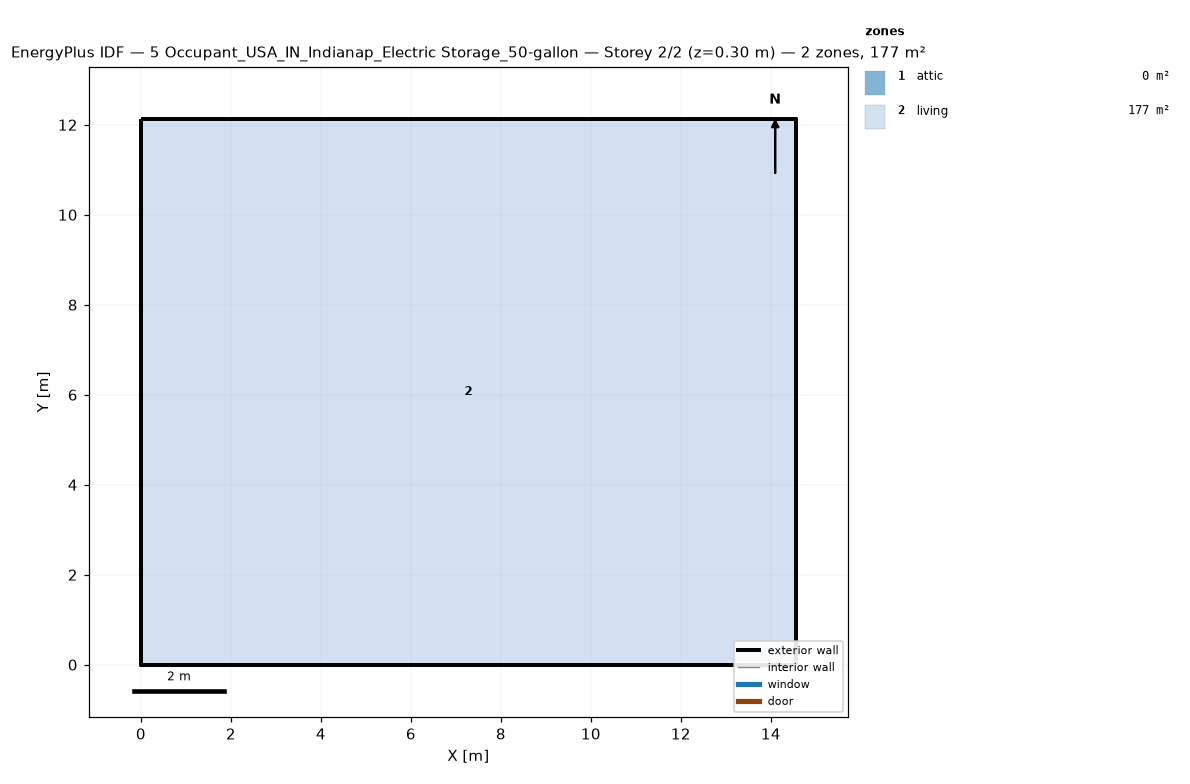
=== STOREY PLAN SPEC (per zone: floor XY polygon, exterior-wall plan segments, windows/doors) ===
zone 1: attic  (0.0 m²)
  exterior wall: (14.55, 0.00) – (14.55, 12.13) – (14.55, 6.06)  [18.2 m]
  exterior wall: (0.00, 12.13) – (0.00, 0.00) – (0.00, 6.06)  [18.2 m]
zone 2: living  (176.5 m²)
  floor: (0.00, 0.00) (0.00, 12.13) (14.55, 12.13) (14.55, 0.00)
  exterior wall: (0.00, 0.00) – (14.55, 0.00)  [14.6 m]
  exterior wall: (14.55, 0.00) – (14.55, 12.13)  [12.1 m]
  exterior wall: (14.55, 12.13) – (0.00, 12.13)  [14.6 m]
  exterior wall: (0.00, 12.13) – (0.00, 0.00)  [12.1 m]

=== DERIVED (storey summary) ===
Building: 5 Occupant_USA_IN_Indianap_Electric Storage_50-gallon
Storey: 2 of 2  (floor level z = 0.30 m)
Storey gross floor area: 176.5 m²
Zones on this storey: 2
  - attic: floor 0.0 m²; exterior wall 36.4 m (24.5 m²); WWR 0.0%
  - living: floor 176.5 m²; exterior wall 53.4 m (146.4 m²); WWR 0.0%
Zone adjacency: (none detected)